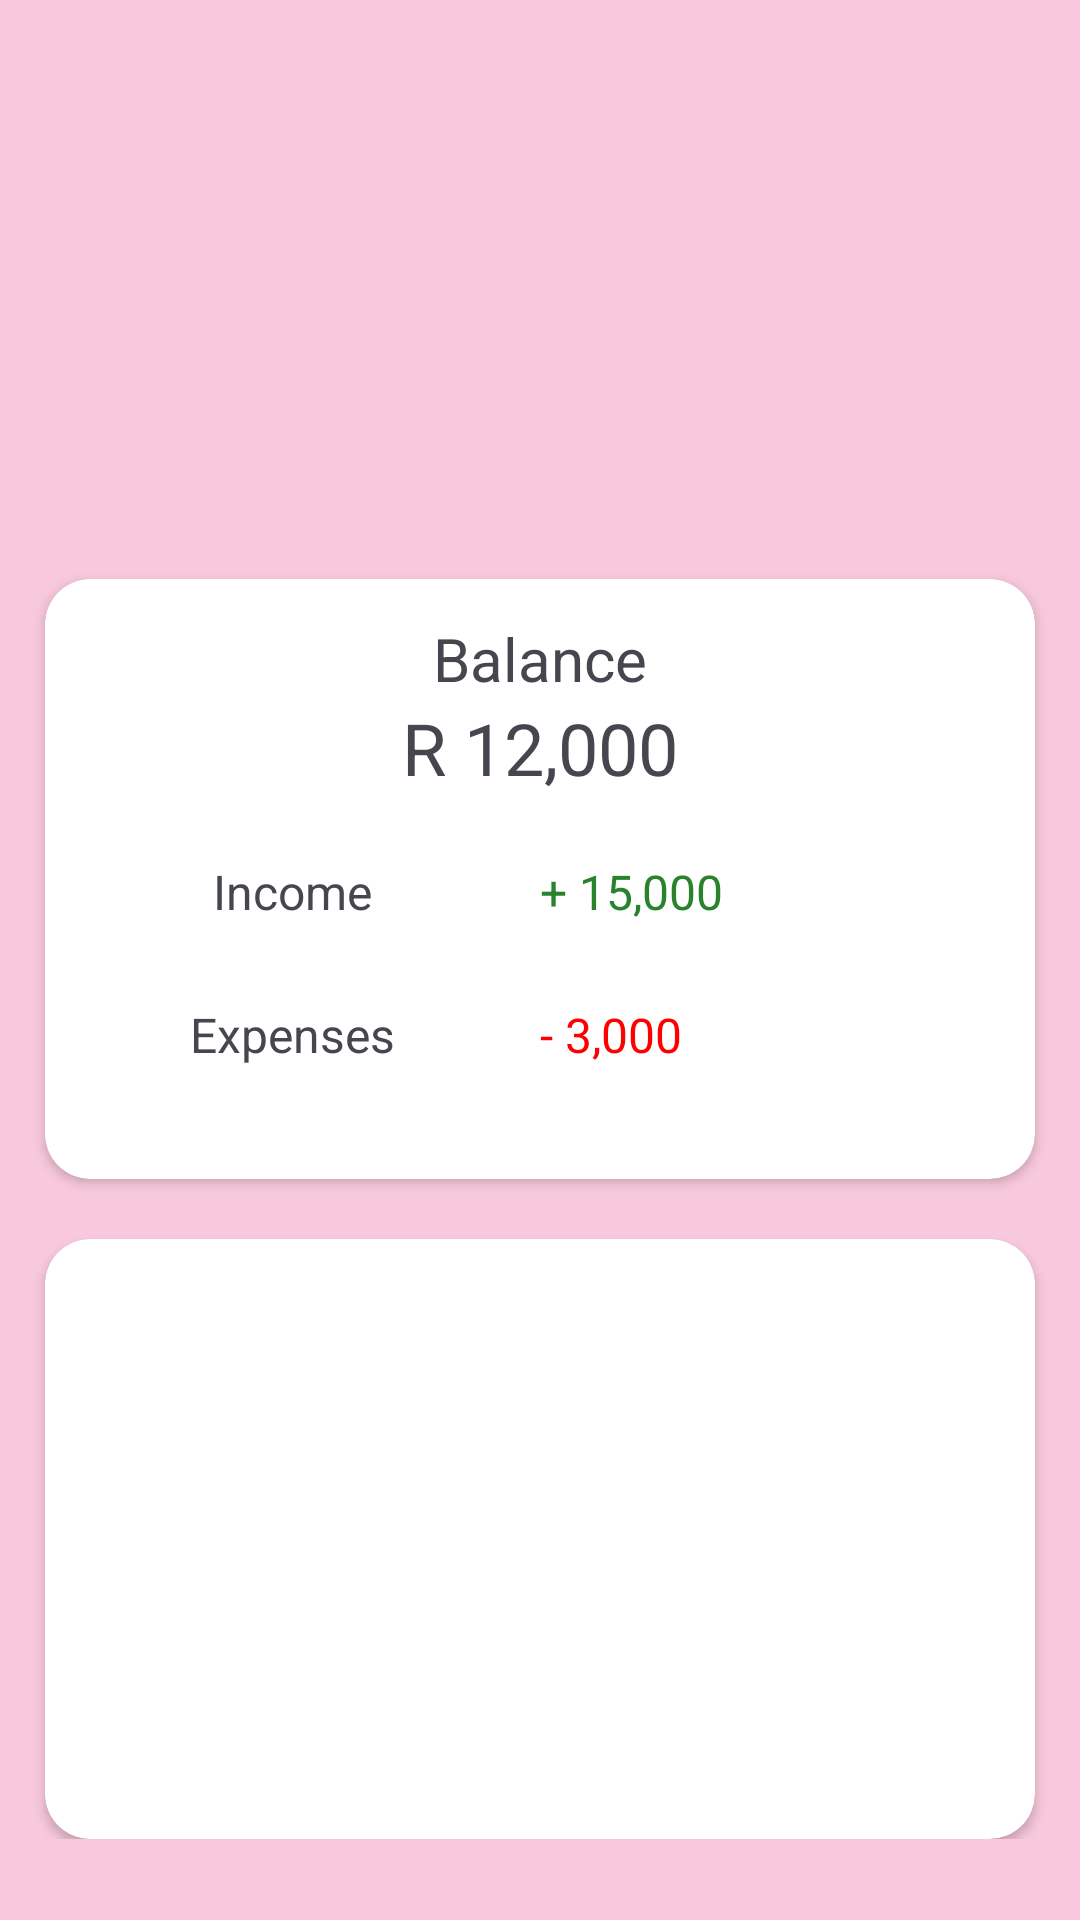

Here is an Android app screen rendered from its layout file. Give the layout XML and the strings, colors and styles it references.
<!-- AndroidManifest.xml: application theme Theme.POETEST -->
<!-- res/layout/activity_home_page.xml -->
<?xml version="1.0" encoding="utf-8"?>
<androidx.constraintlayout.widget.ConstraintLayout xmlns:android="http://schemas.android.com/apk/res/android"
    xmlns:app="http://schemas.android.com/apk/res-auto"
    xmlns:tools="http://schemas.android.com/tools"
    android:id="@+id/main"
    android:layout_width="match_parent"
    android:layout_height="match_parent"
    android:layout_gravity="center_horizontal"
    android:background="@color/piggy_pink"
    tools:context=".HomePage">

    <LinearLayout
        android:layout_width="match_parent"
        android:layout_height="match_parent"
        android:gravity="center_horizontal"
        android:orientation="vertical">

        <ScrollView
            android:layout_width="match_parent"
            android:layout_height="671dp">

            <LinearLayout
                android:layout_width="match_parent"
                android:layout_height="wrap_content"
                android:gravity="center_horizontal"
                android:orientation="vertical">

                <ImageView
                    android:id="@+id/imageView4"
                    android:layout_width="189dp"
                    android:layout_height="193dp"
                    app:srcCompat="@drawable/piggypal_logo_name" />

                <androidx.cardview.widget.CardView
                    android:layout_width="330dp"
                    android:layout_height="200dp"
                    app:cardBackgroundColor="@color/piggy_white"
                    app:cardCornerRadius="15dp">

                    <LinearLayout
                        android:layout_width="match_parent"
                        android:layout_height="187dp"
                        android:gravity="center_horizontal"
                        android:orientation="vertical">

                        <Space
                            android:layout_width="match_parent"
                            android:layout_height="13dp" />

                        <TextView
                            android:id="@+id/textView5"
                            android:layout_width="150dp"
                            android:layout_height="wrap_content"
                            android:gravity="center_horizontal"
                            android:text="Balance"
                            android:textSize="20sp" />

                        <TextView
                            android:id="@+id/textView6"
                            android:layout_width="150dp"
                            android:layout_height="wrap_content"
                            android:gravity="center_horizontal"
                            android:text="R 12,000"
                            android:textSize="24sp" />

                        <Space
                            android:layout_width="match_parent"
                            android:layout_height="21dp" />

                        <LinearLayout
                            android:layout_width="match_parent"
                            android:layout_height="wrap_content"
                            android:orientation="horizontal">

                            <TextView
                                android:id="@+id/textView7"
                                android:layout_width="165dp"
                                android:layout_height="wrap_content"
                                android:layout_weight="1"
                                android:gravity="center_horizontal"
                                android:text="Income"
                                android:textSize="16sp" />

                            <TextView
                                android:id="@+id/textView8"
                                android:layout_width="165dp"
                                android:layout_height="wrap_content"
                                android:layout_weight="1"
                                android:text="+ 15,000"
                                android:textColor="#29832C"
                                android:textSize="16sp" />

                        </LinearLayout>

                        <Space
                            android:layout_width="match_parent"
                            android:layout_height="26dp" />

                        <LinearLayout
                            android:layout_width="match_parent"
                            android:layout_height="wrap_content"
                            android:orientation="horizontal">

                            <TextView
                                android:id="@+id/textView9"
                                android:layout_width="165dp"
                                android:layout_height="wrap_content"
                                android:layout_weight="1"
                                android:gravity="center_horizontal"
                                android:text="Expenses"
                                android:textSize="16sp" />

                            <TextView
                                android:id="@+id/textView10"
                                android:layout_width="165dp"
                                android:layout_height="wrap_content"
                                android:layout_weight="1"
                                android:text="- 3,000"
                                android:textColor="#FF0000"
                                android:textSize="16sp" />
                        </LinearLayout>
                    </LinearLayout>

                </androidx.cardview.widget.CardView>

                <Space
                    android:layout_width="match_parent"
                    android:layout_height="20dp" />

                <androidx.cardview.widget.CardView
                    android:layout_width="330dp"
                    android:layout_height="200dp"
                    android:background="@color/piggy_white"
                    app:cardCornerRadius="15dp">

                    <LinearLayout
                        android:layout_width="match_parent"
                        android:layout_height="219dp"
                        android:orientation="vertical"></LinearLayout>
                </androidx.cardview.widget.CardView>

            </LinearLayout>
        </ScrollView>

    </LinearLayout>

</androidx.constraintlayout.widget.ConstraintLayout>
<!-- resources referenced by this layout -->
<resources>
  <color name="piggy_pink">#F8C8DC</color>
  <color name="piggy_white">#FFFFFF</color>
  <style name="Theme.POETEST" parent="Base.Theme.POETEST" />
  <style name="Base.Theme.POETEST" parent="Theme.Material3.DayNight.NoActionBar">
          
          
      </style>
</resources>
